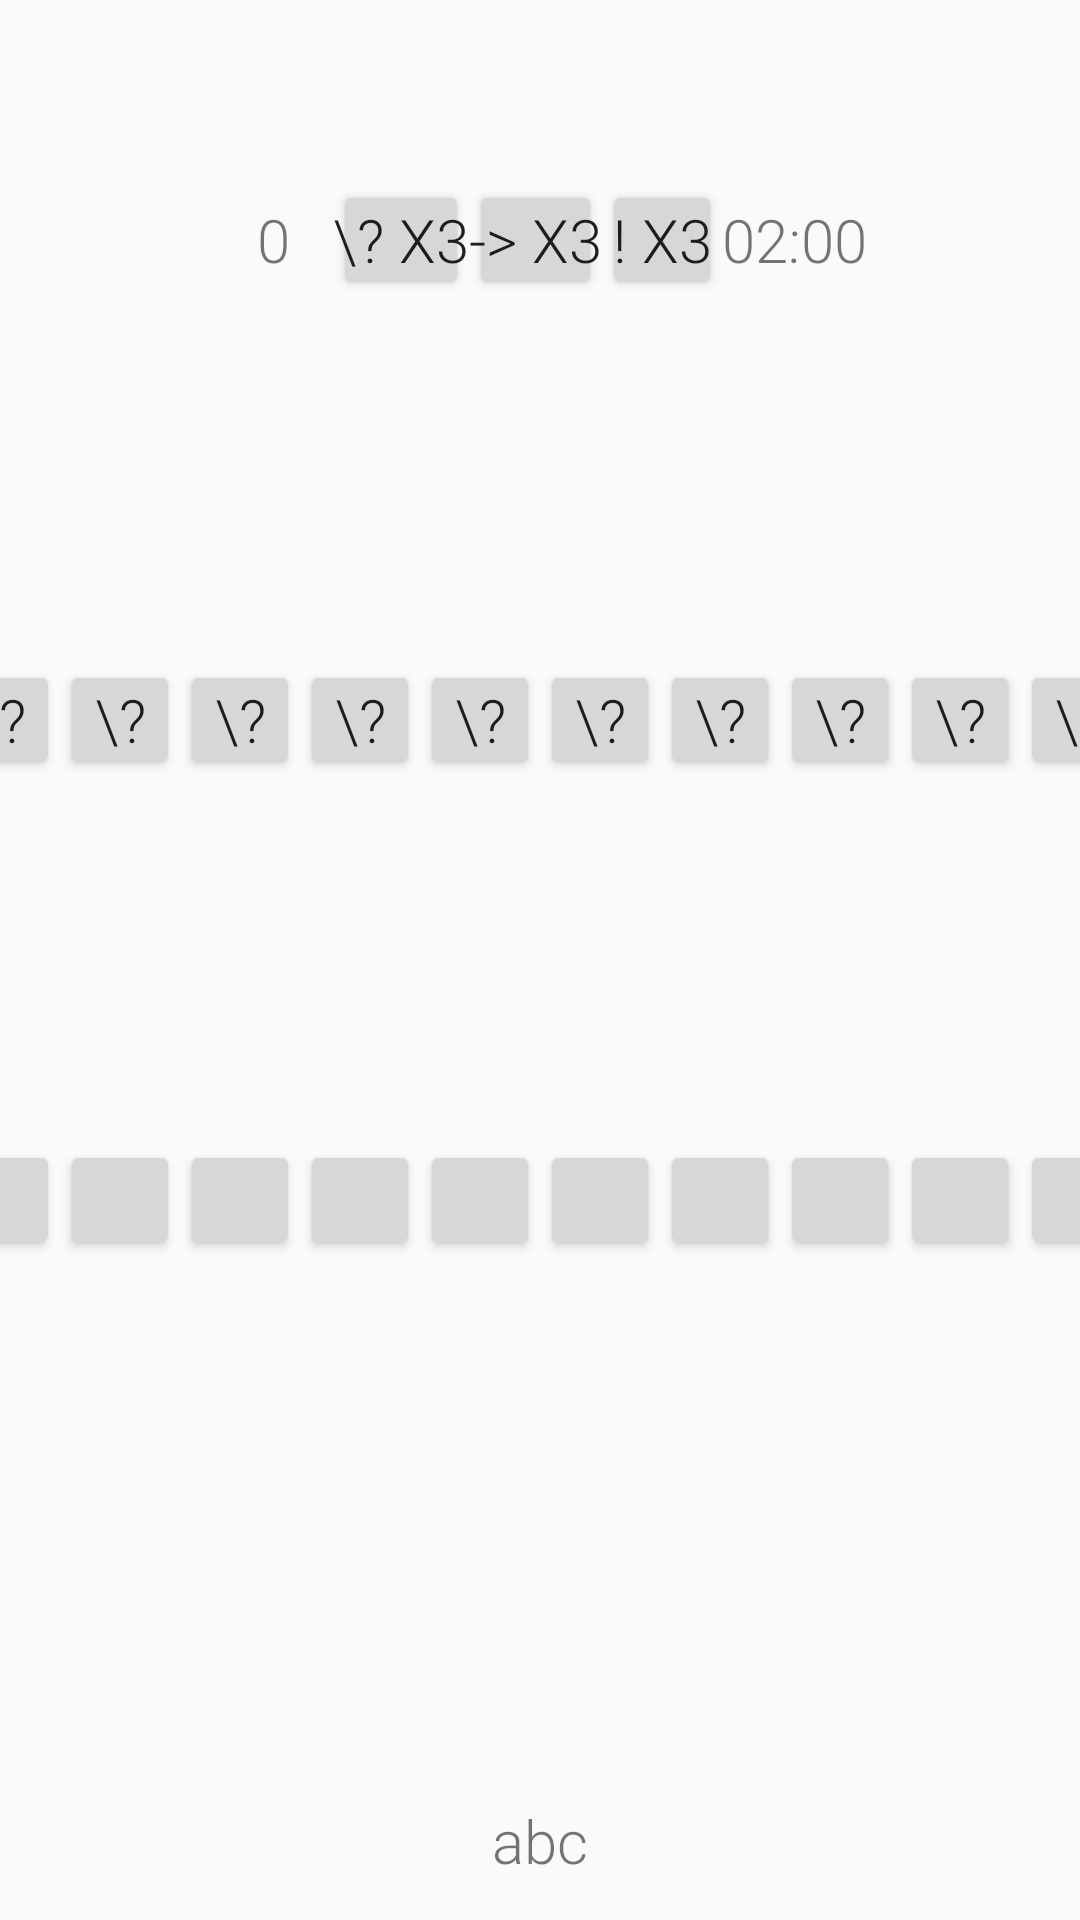

Layout XML and referenced resources for this Android screen:
<!-- AndroidManifest.xml: application theme AppTheme -->
<!-- res/layout/main.xml -->
<LinearLayout xmlns:android="http://schemas.android.com/apk/res/android"
    android:layout_width="match_parent"
    android:layout_height="match_parent"
    android:gravity="center"
	android:orientation="vertical">
	
	<LinearLayout android:layout_width="fill_parent"
		android:layout_height="fill_parent"
		android:orientation="horizontal"
		android:gravity="center"
		android:layout_weight="1">
		
		<TextView android:id="@+id/board_score"
			style="@style/BoardExtras"
			android:text="0"
            android:gravity="center"/>

        <Button android:id="@+id/board_tip"
            style="@style/BoardExtras"
            android:text="\? x3" />
		
		<Button android:id="@+id/board_swipe"
            style="@style/BoardExtras"
            android:text="-> x3" />
		
		<Button android:id="@+id/board_descs"
            style="@style/BoardExtras"
            android:text="! x3" />

        <TextView android:id="@+id/board_time"
            style="@style/BoardExtras"
            android:text="02:00"
            android:gravity="center"/>
		
	</LinearLayout>

   <LinearLayout android:layout_width="fill_parent"
	   			 android:layout_height="fill_parent"
				 android:orientation="horizontal"
	   			 android:gravity="center"
	   			 android:layout_weight="1">
				 
	   <Button android:id="@+id/board_solution_letter1"
			style="@style/BoardLetters"
			android:text="\?" />
					 
	   <Button android:id="@+id/board_solution_letter2"
		   style="@style/BoardLetters"
		   android:text="\?" />
	   
	   <Button android:id="@+id/board_solution_letter3"
		   style="@style/BoardLetters"
		   android:text="\?" />
	   
	   <Button android:id="@+id/board_solution_letter4"
		   style="@style/BoardLetters"
		   android:text="\?" />
	   
	   <Button android:id="@+id/board_solution_letter5"
		   style="@style/BoardLetters"
		   android:text="\?" />
	   
	   <Button android:id="@+id/board_solution_letter6"
		   style="@style/BoardLetters"
		   android:text="\?" />
	   
	   <Button android:id="@+id/board_solution_letter7"
		   style="@style/BoardLetters"
		   android:text="\?" />
	   
	   <Button android:id="@+id/board_solution_letter8"
		   style="@style/BoardLetters"
		   android:text="\?" />
	   
	   <Button android:id="@+id/board_solution_letter9"
		   style="@style/BoardLetters"
		   android:text="\?" />
	   
	   <Button android:id="@+id/board_solution_letter10"
		   style="@style/BoardLetters"
		   android:text="\?" />
	   
   </LinearLayout>
   
   <LinearLayout android:layout_width="fill_parent"
		android:layout_height="fill_parent"
		android:orientation="horizontal"
	   	android:gravity="center"
	   	android:layout_weight="1">

		<Button android:id="@+id/board_button1"
			style="@style/BoardButtons"
			android:text="" />

		<Button android:id="@+id/board_button2"
			style="@style/BoardButtons"
			android:text="" />

		<Button android:id="@+id/board_button3"
			style="@style/BoardButtons"
			android:text="" />

		<Button android:id="@+id/board_button4"
			style="@style/BoardButtons"
			android:text="" />

		<Button android:id="@+id/board_button5"
			style="@style/BoardButtons"
			android:text="" />
		
		<Button android:id="@+id/board_button6"
			style="@style/BoardButtons"
			android:text="" />
		
		<Button android:id="@+id/board_button7"
			style="@style/BoardButtons"
			android:text="" />
		
		<Button android:id="@+id/board_button8"
			style="@style/BoardButtons"
			android:text="" />
		
		<Button android:id="@+id/board_button9"
			style="@style/BoardButtons"
			android:text="" />
		
		<Button android:id="@+id/board_button10"
			style="@style/BoardButtons"
			android:text="" />

	</LinearLayout>
	
	<LinearLayout android:layout_width="fill_parent"
		android:layout_height="fill_parent"
		android:orientation="horizontal"
		android:layout_gravity="center"
		android:gravity="center_horizontal|bottom"
		android:layout_weight="1">
		
		<TextView android:id="@+id/board_description"
            style="@style/BoardLetters"
			android:layout_width="wrap_content"
            android:text="abc"
			android:singleLine="true"/>
		
	</LinearLayout>

</LinearLayout>
<!-- resources referenced by this layout -->
<resources>
  <style name="BoardButtons">
          <item name="android:layout_width">35dp</item>
          <item name="android:layout_height">35dp</item>
      </style>
  <style name="BoardExtras">
          <item name="android:layout_width">wrap_content</item>
          <item name="android:minWidth">40dp</item>
          <item name="android:layout_height">40dp</item>
          <item name="android:textSize">20sp</item>
          <item name="android:padding">0dp</item>
          <item name="android:fontFamily">sans-serif-light</item>
      </style>
  <style name="BoardLetters">
          <item name="android:layout_width">35dp</item>
          <item name="android:layout_height">35dp</item>
      </style>
  <style name="AppTheme" parent="@android:style/Theme.Holo.Light.NoActionBar">
  	</style>
</resources>
